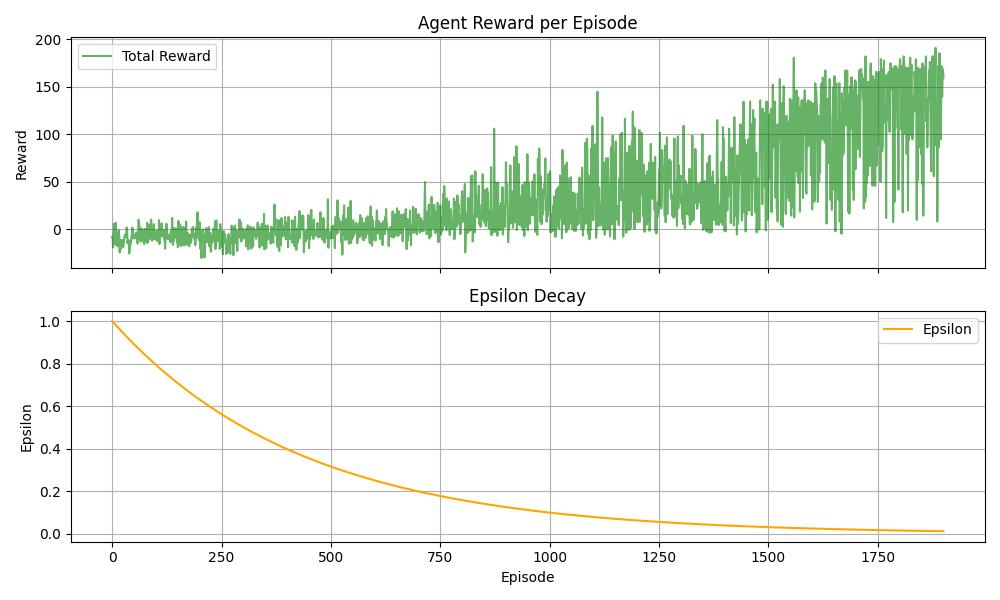

The data file committed next to this chart (first rows):
-8.385999999999947718e+00, 1.000000000000000000e+00
-7.891999999999952387e+00, 9.977000638225532736e-01
-1.932799999999991769e+01, 9.954054173515268777e-01
-1.238199999999993040e+01, 9.931160484209335948e-01
5.586999999999972211e+00, 9.908319448927673800e-01
-1.093899999999996986e+01, 9.885530946569386357e-01
-5.834000000000205688e+00, 9.862794856312102620e-01
-1.632799999999993545e+01, 9.840111057611334866e-01
6.604999999999995985e+00, 9.817479430199841373e-01
-7.374000000000016541e+00, 9.794899854086985824e-01
-8.888000000000142009e+00, 9.772372209558103373e-01
-4.891000000000209624e+00, 9.749896377173865591e-01
-1.827800000000025449e+01, 9.727472237769646535e-01
-9.888999999999947832e+00, 9.705099672454891024e-01
-4.397000000000177877e+00, 9.682778562612485151e-01
-1.311000000000266397e+00, 9.660508789898126780e-01
-6.834000000000215458e+00, 9.638290236239698272e-01
-2.472300000000044662e+01, 9.616122783836639210e-01
-1.982699999999992002e+01, 9.594006315159323561e-01
-2.159200000000037178e+01, 9.571940712948435737e-01
-1.138799999999993950e+01, 9.549925860214349971e-01
-1.178600000000019143e+01, 9.527961640236508600e-01
-1.784899999999992559e+01, 9.506047936562803669e-01
-1.682500000000031548e+01, 9.484184633008959642e-01
-1.181600000000005934e+01, 9.462371613657918346e-01
-1.928299999999992309e+01, 9.440608762859221681e-01
-1.667900000000011573e+01, 9.418895965228401002e-01
-1.144199999999995043e+01, 9.397233105646365381e-01
-7.894000000000118256e+00, 9.375620069258788769e-01
-6.921000000000017138e+00, 9.354056741475504921e-01
-5.850000000000002309e+00, 9.332543007969895665e-01
-8.757000000000244810e+00, 9.311078754678288050e-01
-7.900000000000169997e+00, 9.289663867799348163e-01
1.628999999999889203e+00, 9.268298233793477170e-01
-3.710000000002380283e-01, 9.246981739382209575e-01
-1.489999999999992930e+01, 9.225714271547614809e-01
-1.134299999999995023e+01, 9.204495717531695487e-01
-1.280700000000022598e+01, 9.183325964835791222e-01
-1.383100000000029794e+01, 9.162204901219979103e-01
-2.578999999999998494e+01, 9.141132414702483056e-01
-2.027699999999990510e+01, 9.120108393559077653e-01
-1.814900000000004709e+01, 9.099132726322495257e-01
-1.136999999999999744e+01, 9.078205301781836489e-01
-1.441499999999995119e+01, 9.057326008981979593e-01
-8.409000000000110830e+00, 9.036494737222993123e-01
-5.889000000000111257e+00, 9.015711376059547533e-01
1.568999999999975525e+00, 8.994975815300330080e-01
-9.159999999999782760e-01, 8.974287945007461964e-01
-9.795000000000376517e+00, 8.953647655495915458e-01
-9.926999999999949864e+00, 8.933054837332928821e-01
-8.349000000000099675e+00, 8.912509381337431202e-01
-9.726000000000253110e+00, 8.892011178579459774e-01
-5.895000000000036877e+00, 8.871560120379584635e-01
-5.338000000000090672e+00, 8.851156098308330389e-01
-9.459999999999965326e+00, 8.830799004185603263e-01
-3.618999999998926409e+00, 8.810488730080116015e-01
-5.296000000000158359e+00, 8.790225168308818393e-01
-1.166700000000032666e+01, 8.770008211436322032e-01
-1.533400000000022878e+01, 8.749837752274334246e-01
-1.137599999999996214e+01, 8.729713683881089592e-01
9.845000000000773355e+00, 8.709635899560779215e-01
... 1,840 more rows
